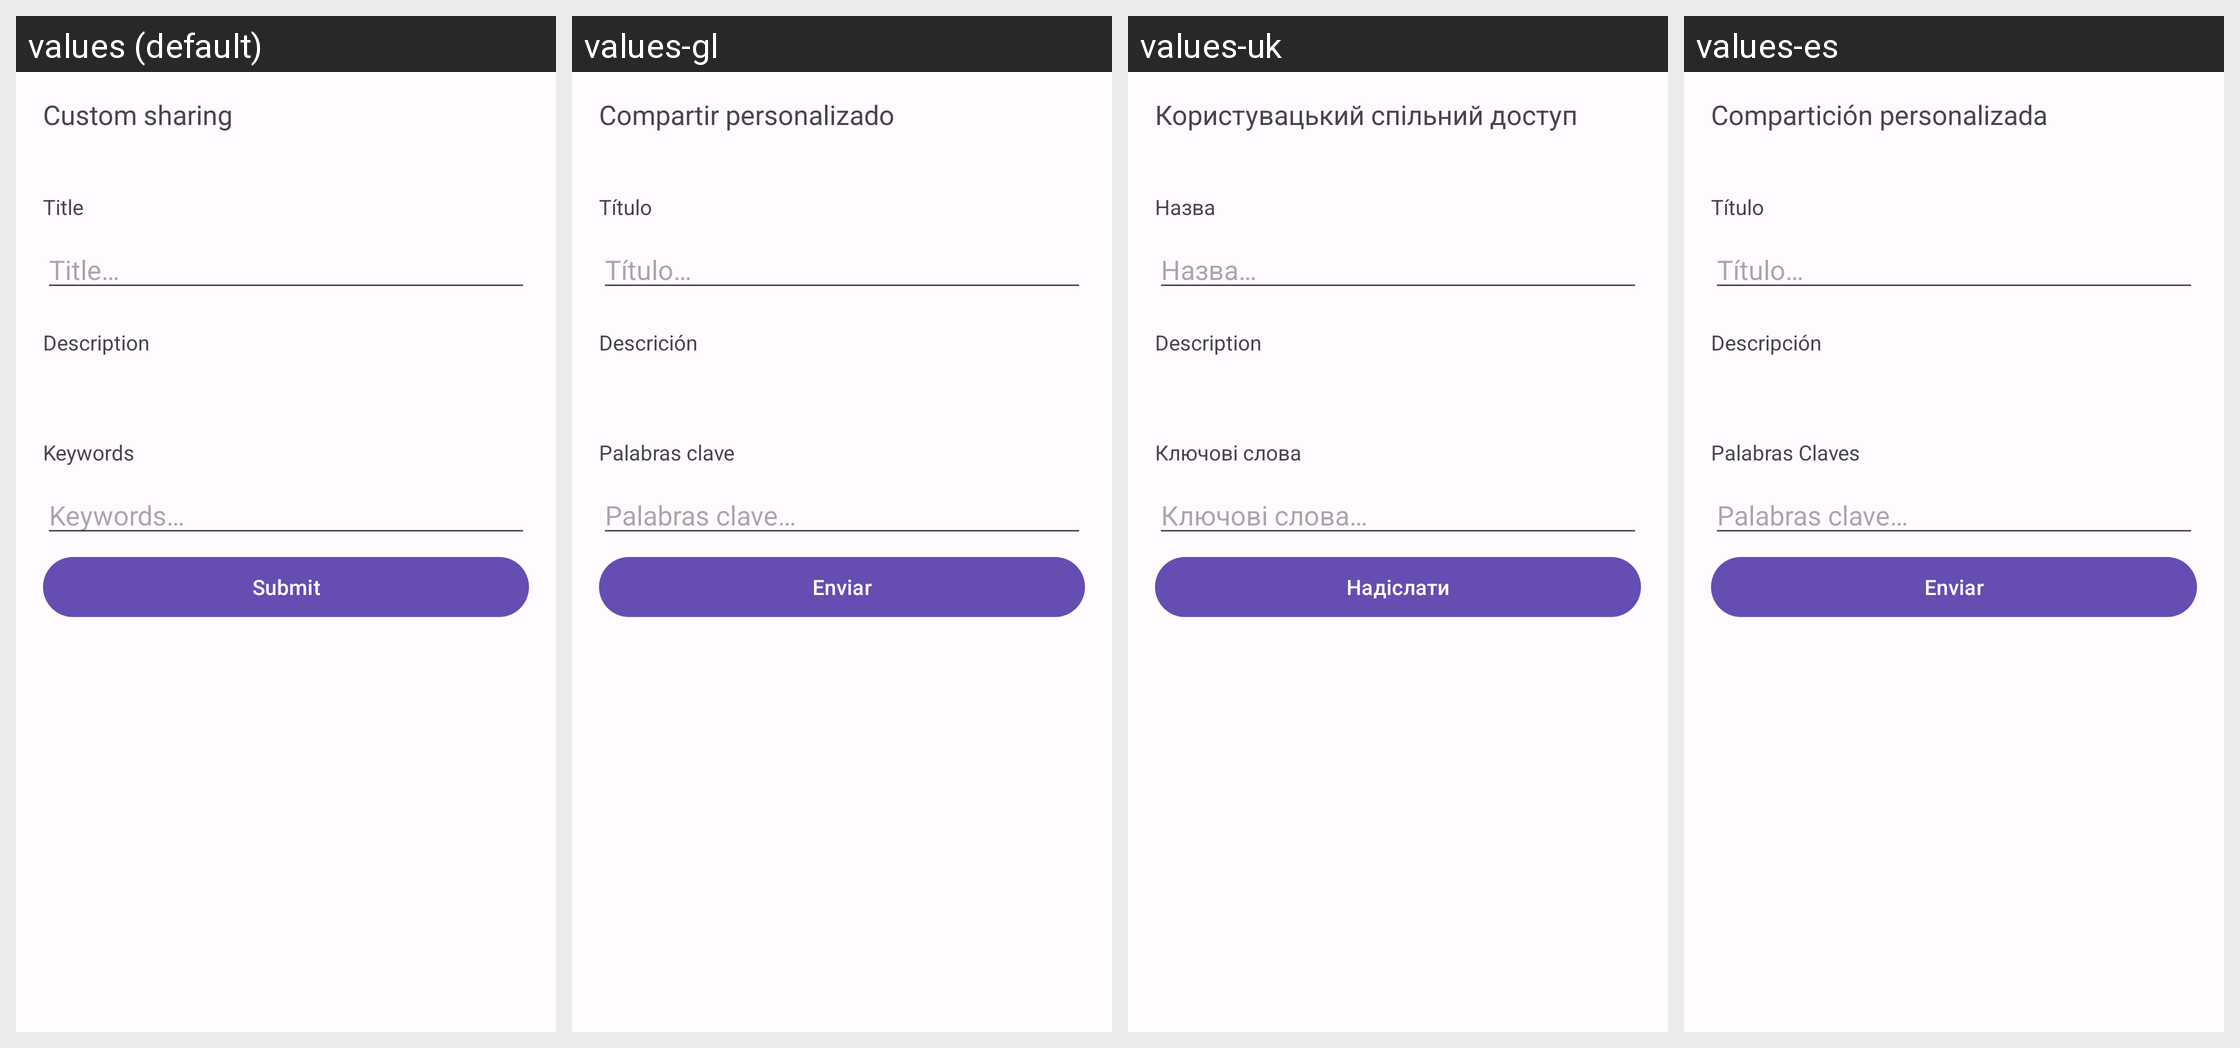

Here is an Android app screen in its default locale and in the app's own translations. Write out the translated-string differences for the strings that appear on this screen.
Android screen res/layout/activity_custom_sharing.xml rendered under 4 locales, left to right: values (default), values-gl, values-uk, values-es. Device: Nexus 5 (rendered at 1080×1920; each locale shown at half size, 540×960, under a caption strip naming it); theme AppThemeBar.
Other locales in the repository, not shown: values-ar, values-ber, values-bg, values-bn, values-br, values-ca, values-cs, values-cy, values-da, values-de, values-el, values-eo, values-et, values-eu, values-fa, values-fr, values-gd, values-hi, values-hu, values-hy, values-ia, values-id, values-is, values-it, values-ja, values-kab, values-ko, values-lt, values-lv, values-ml, values-nl, values-no, values-oc, values-pl, values-pt, values-pt-rBR, values-ro, values-ru, values-sc, values-si, values-sl, values-sr, values-sv, values-szl, values-ta, values-tr, values-vi, values-zh-rCN, values-zh-rTW.
Strings drawn on this screen, with the default value and each locale's value (text and hints the layout hard-codes, and strings that could not be matched under every locale, appear in the picture but are not listed):

settings_title_custom_sharing
  values: Custom sharing
  values-gl: Compartir personalizado
  values-uk: Користувацький спільний доступ
  values-es: Compartición personalizada

title_header_custom_sharing
  values: Title
  values-gl: Título
  values-uk: Назва
  values-es: Título

title_hint_custom_sharing
  values: Title…
  values-gl: Título…
  values-uk: Назва…
  values-es: Título…

description_header_custom_sharing
  values: Description
  values-gl: Descrición
  values-uk: Description
  values-es: Descripción

keywords_header_custom_sharing
  values: Keywords
  values-gl: Palabras clave
  values-uk: Ключові слова
  values-es: Palabras Claves

keywords_hint_custom_sharing
  values: Keywords…
  values-gl: Palabras clave…
  values-uk: Ключові слова…
  values-es: Palabras clave…

submit
  values: Submit
  values-gl: Enviar
  values-uk: Надіслати
  values-es: Enviar
